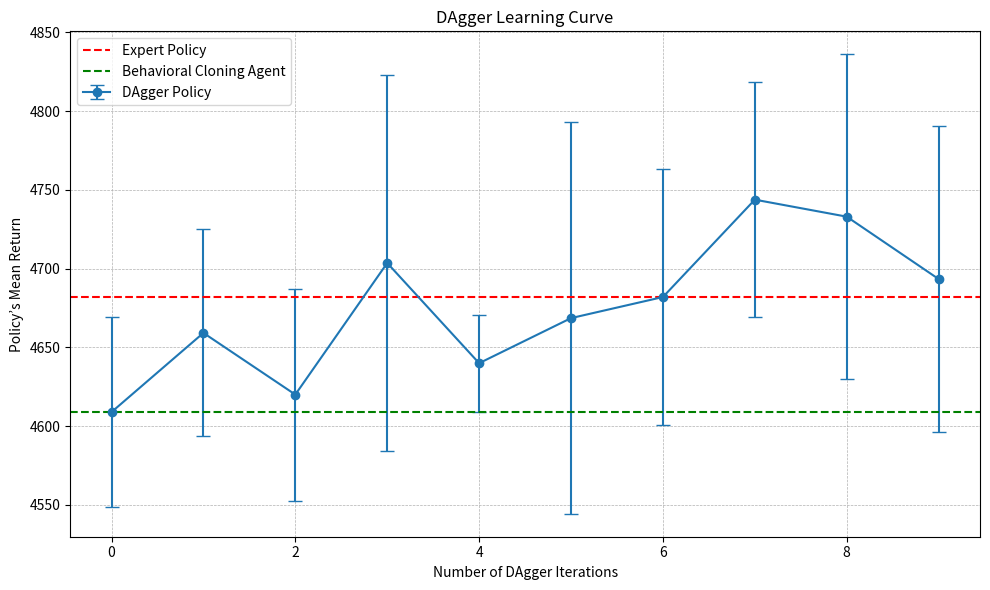

Here is the Python script that generated this plot:
import matplotlib.pyplot as plt

# Extracted data from the provided information
iterations = list(range(10))  # 10 iterations from 0 to 9
eval_average_return = [
    4608.9072265625, 4659.16796875, 4620.01416015625, 4703.55078125,
    4639.9404296875, 4668.5576171875, 4681.94921875, 4743.7607421875,
    4732.9580078125, 4693.35693359375
]
eval_std_return = [
    60.12022018432617, 65.70421600341797, 67.31063079833984, 119.31056213378906,
    30.863231658935547, 124.18997955322266, 80.97986602783203, 74.4588394165039,
    103.07255554199219, 97.17868041992188
]
initial_data_collection_average_return = 4681.891673935816  # Performance of the expert policy

# The performance of the behavioral cloning agent can be taken as the mean return at Iteration 0
behavioral_cloning_performance = eval_average_return[0]


# Set up the figure
plt.figure(figsize=(10, 6))

# Plot the learning curve with error bars
plt.errorbar(iterations, eval_average_return, yerr=eval_std_return, fmt='-o', capsize=5, label='DAgger Policy')

# Plot the performance of the expert policy and the behavioral cloning agent as horizontal lines
plt.axhline(y=initial_data_collection_average_return, color='r', linestyle='--', label='Expert Policy')
plt.axhline(y=behavioral_cloning_performance, color='g', linestyle='--', label='Behavioral Cloning Agent')

# Setting title and labels
plt.title("DAgger Learning Curve")
plt.xlabel("Number of DAgger Iterations")
plt.ylabel("Policy’s Mean Return")
plt.legend()
plt.grid(True, which='both', linestyle='--', linewidth=0.5)
plt.tight_layout()

# Display the plot
plt.show()
